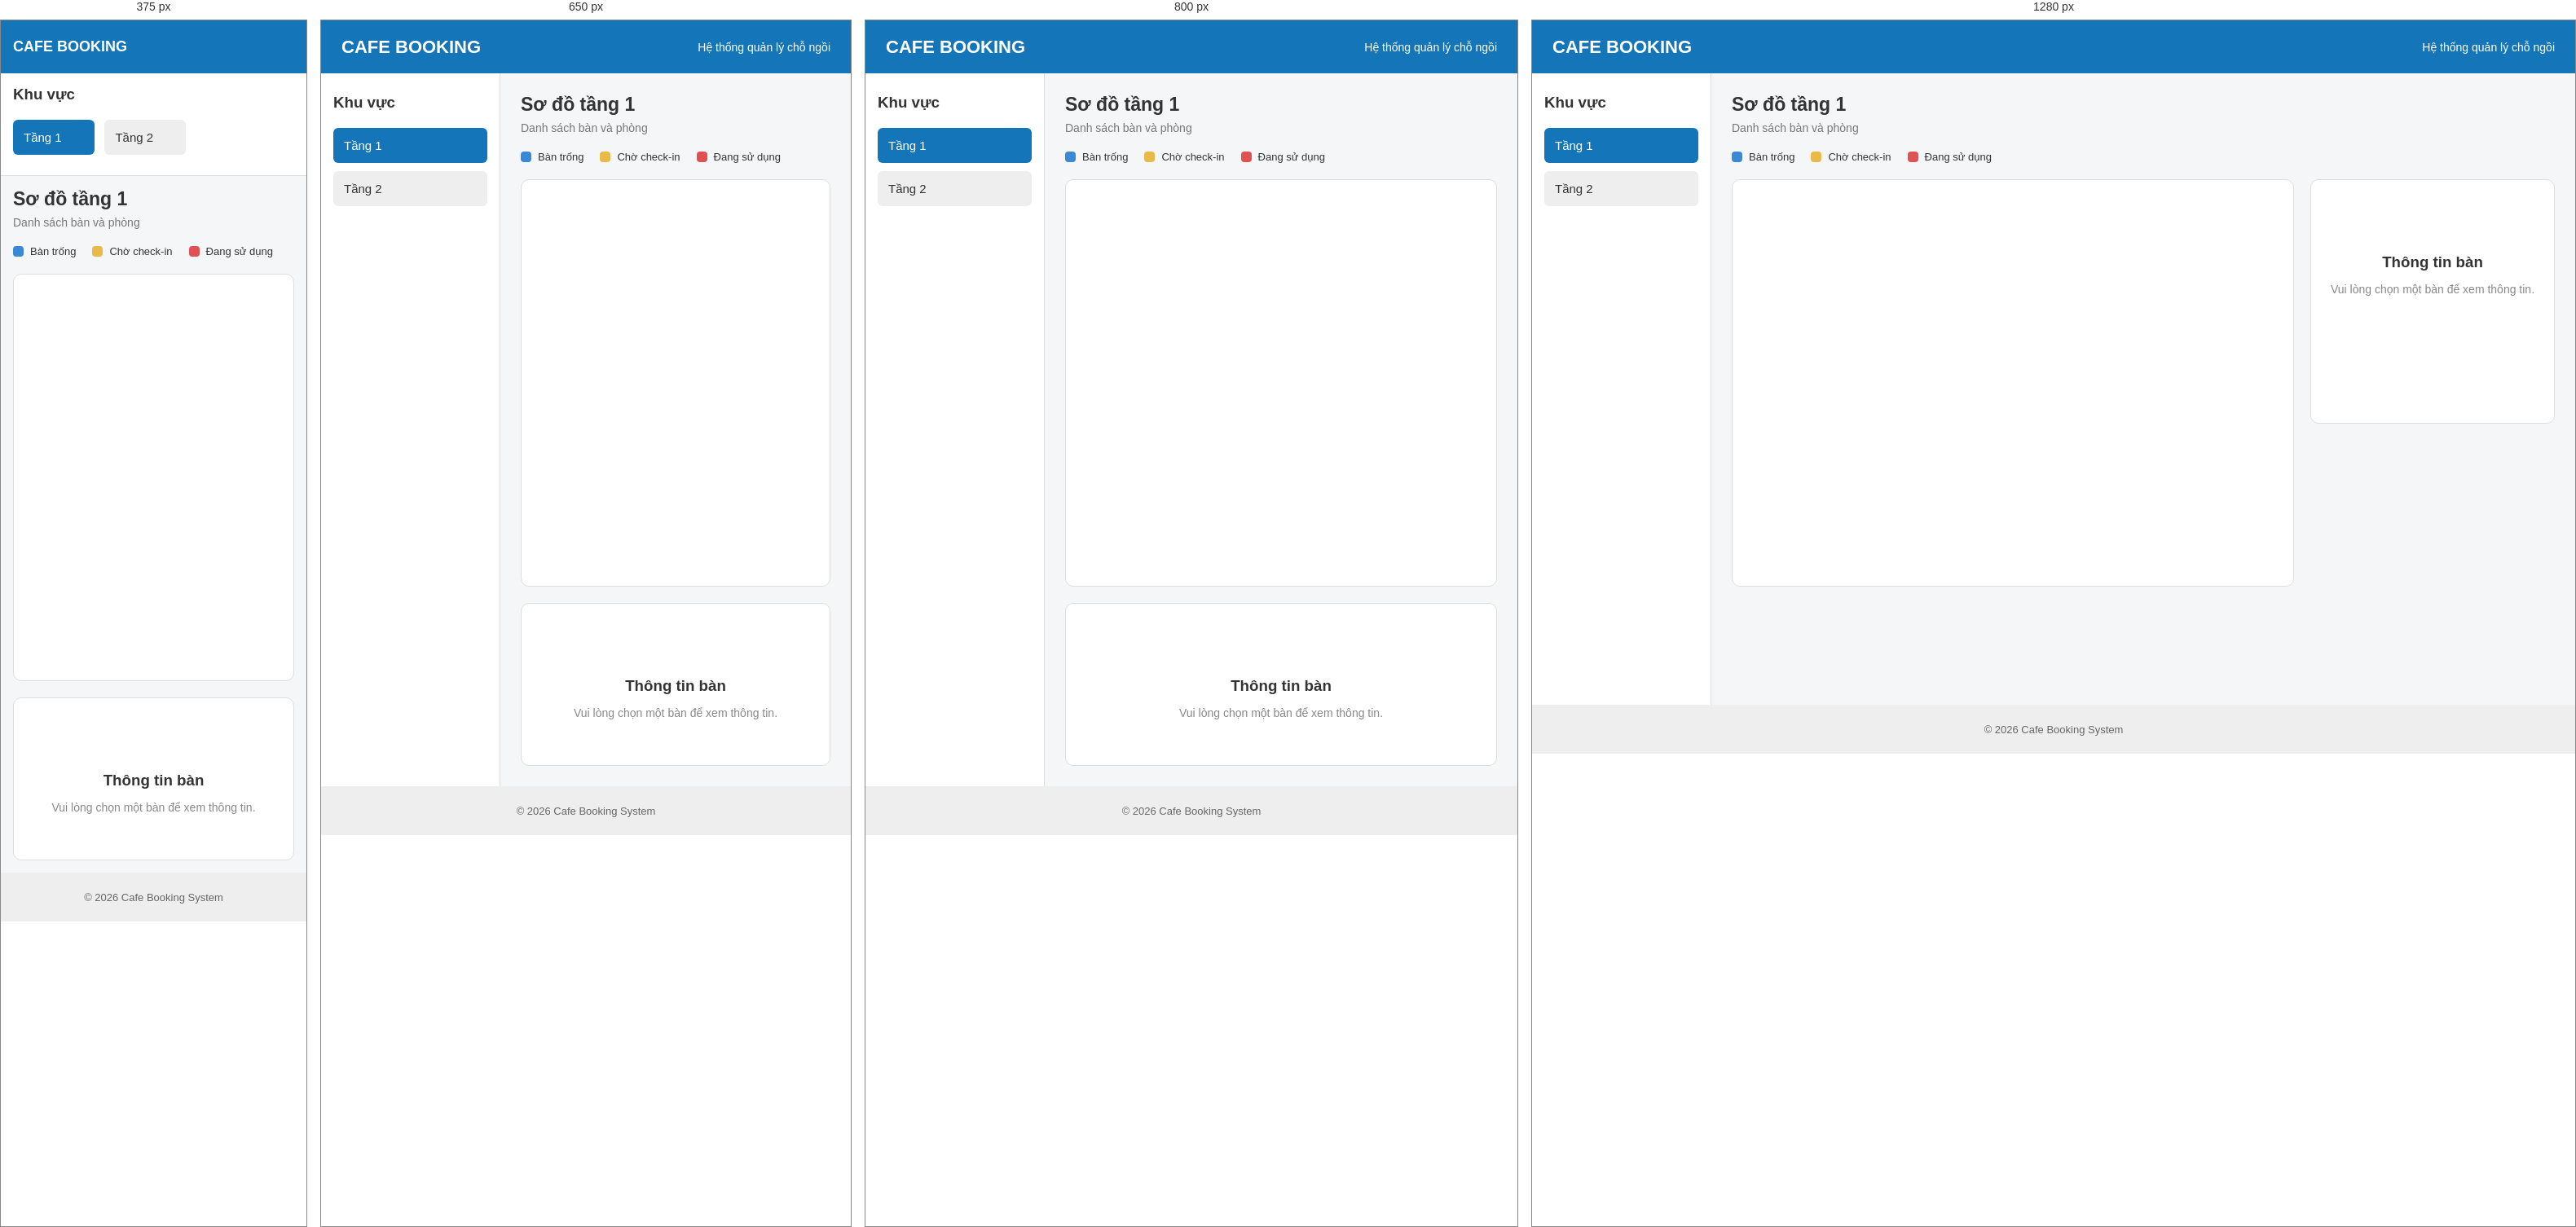
Rendered at 375 px, 650 px, 800 px and 1280 px, left to right.

<!-- file: index.html -->

<!DOCTYPE html>
<html lang="vi">

<head>
    <meta charset="UTF-8">
    <meta name="viewport" content="width=device-width, initial-scale=1.0">
    <title>Quản lý đặt chỗ Cafe</title>
    <link rel="stylesheet" href="css/seats.css">
</head>

<body>

    <!-- HEADER -->
    <header class="header">
        <h2>CAFE BOOKING</h2>
        <span>Hệ thống quản lý chỗ ngồi</span>
    </header>


    <!-- WRAPPER -->
    <div class="wrapper">

        <!-- SIDEBAR -->
        <aside class="sidebar">
            <h3>Khu vực</h3>

            <button class="floor-btn active" data-floor="1">
                Tầng 1
            </button>

            <button class="floor-btn" data-floor="2">
                Tầng 2
            </button>
        </aside>


        <!-- MAIN CONTENT -->
        <main class="seat-content">

            <!-- TIÊU ĐỀ -->
            <section class="summary">
                <h3 id="floor-title">Sơ đồ tầng 1</h3>
                <p id="floor-summary">Danh sách bàn và phòng</p>
            </section>


            <!-- CHÚ THÍCH TRẠNG THÁI -->
            <section class="legend">

                <div>
                    <span class="legend-color available"></span>
                    <span>Bàn trống</span>
                </div>

                <div>
                    <span class="legend-color waiting"></span>
                    <span>Chờ check-in</span>
                </div>

                <div>
                    <span class="legend-color occupied"></span>
                    <span>Đang sử dụng</span>
                </div>

            </section>


            <!-- KHU VỰC SƠ ĐỒ VÀ THÔNG TIN -->
            <section class="booking-layout">

                <!-- SƠ ĐỒ BÀN -->
                <div class="seat-map" id="seat-map">

                    <!-- BỐ CỤC TẦNG 1 -->
                    <div class="floor-one-map">

                        <!-- CỘT BÀN BÊN TRÁI -->
                        <div class="seat-column left-column">
                            <!-- JavaScript render bàn tại đây -->
                        </div>


                        <!-- BÀN LỚN Ở GIỮA -->
                        <div class="center-seat">
                            <!-- JavaScript render bàn lớn tại đây -->
                        </div>


                        <!-- CỘT BÀN BÊN PHẢI -->
                        <div class="seat-column right-column">
                            <!-- JavaScript render bàn tại đây -->
                        </div>

                    </div>

                </div>


                <!-- THÔNG TIN BÀN -->
                <aside class="seat-detail" id="seat-detail">

                    <div class="detail-empty">
                        <h3>Thông tin bàn</h3>
                        <p>Vui lòng chọn một bàn để xem thông tin.</p>
                    </div>

                </aside>

            </section>

        </main>

    </div>


    <!-- TEMPLATE MẪU BÀN -->
    <template id="seat-card-template">

        <div class="seat-card">

            <h4 class="seat-name"></h4>

            <span class="seat-capacity"></span>

            <small class="seat-status"></small>

        </div>

    </template>


    <!-- FOOTER -->
    <footer class="footer">
        <p>© 2026 Cafe Booking System</p>
    </footer>


    <!-- JAVASCRIPT -->
    <script src="js/seats.js"></script>

</body>

</html>


/* @media block from seats.css */
@media (max-width: 900px) {

    .booking-layout {
        grid-template-columns: 1fr;
    }

    .seat-detail {
        min-height: 200px;
    }

}

/* @media block from seats.css */
@media (max-width: 700px) {

    .floor-one-map {
        grid-template-columns: 1fr 1fr;
        gap: 12px;
    }

    .center-seat {
        grid-column: 1 / -1;
        grid-row: 1;
    }

    .seat-card.large-table {
        min-height: 120px;
    }

    .seat-map {
        padding: 12px;
    }

    .meeting-room-list {
        grid-template-columns: 1fr;
    }

}

/* @media block from seats.css */
@media (max-width: 600px) {

    .header {
        padding: 0 15px;
    }

    .header h2 {
        font-size: 18px;
    }

    .header span {
        display: none;
    }

    .wrapper {
        flex-direction: column;
    }

    .sidebar {
        width: 100%;
        padding: 15px;

        border-right: none;
        border-bottom: 1px solid #ddd;
    }

    .floor-btn {
        width: auto;
        min-width: 100px;
        margin-right: 8px;
    }

    .seat-content {
        padding: 15px;
    }

    .meeting-room-list {
        grid-template-columns: 1fr;
    }

}